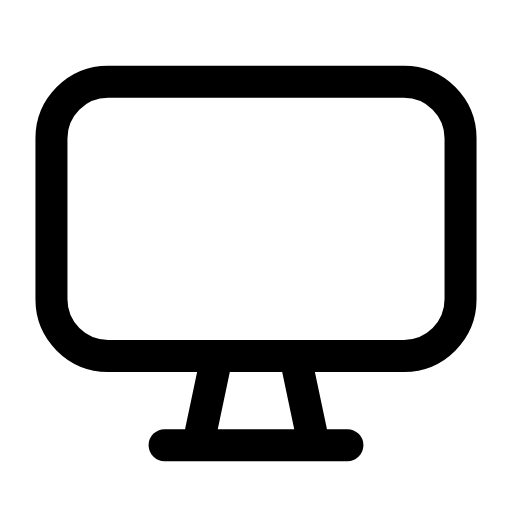
t = 0.00 s
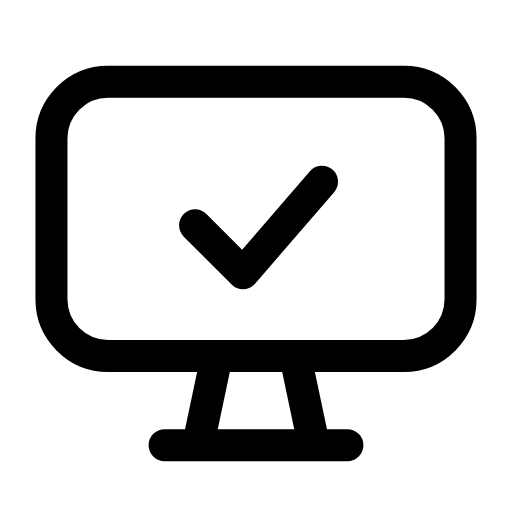
t = 0.28 s
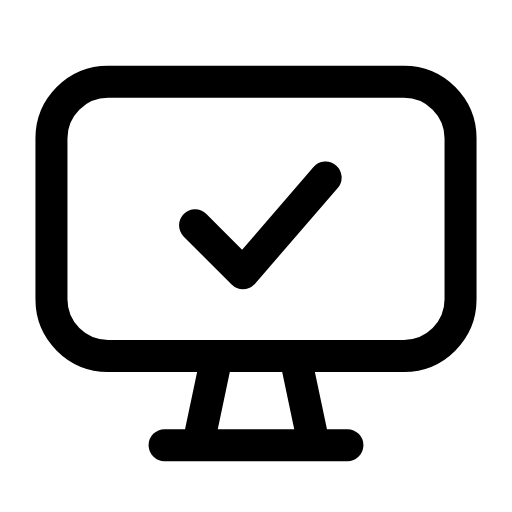
t = 0.59 s
t = 0.83 s: frame unchanged from t = 0.59 s, image omitted
t = 1.14 s: frame unchanged from t = 0.59 s, image omitted
t = 1.44 s: frame unchanged from t = 0.00 s, image omitted

The animated SVG that drew these frames (rendered in a browser with its animation timeline set to each time). Animation: 1 SMIL element (animate=1); one cycle of 1.70 s, repeats indefinitely.

<svg xmlns="http://www.w3.org/2000/svg" width="24" height="24" viewBox="0 0 24 24" fill="none"><g transform="translate(-0.24 -0.248) scale(1.02)"><rect stroke="currentColor" stroke-width="1.471" stroke-linecap="round" stroke-linejoin="round" fill="none" x="2.6" y="4" width="18.8" height="12.6" rx="2.6"></rect><path stroke="currentColor" stroke-width="1.471" stroke-linecap="round" stroke-linejoin="round" fill="none" d="M10.2 16.6L9.4 20.4M13.8 16.6L14.6 20.4"></path><line stroke="currentColor" stroke-width="1.471" stroke-linecap="round" stroke-linejoin="round" fill="none" x1="7.8" y1="20.7" x2="16.2" y2="20.7"></line><path stroke="currentColor" stroke-width="1.471" stroke-linecap="round" stroke-linejoin="round" fill="none" d="M9.2 10.6L11.4 12.8L15.2 8.4" pathLength="1" stroke-dasharray="1"><animate attributeName="stroke-dashoffset" values="1;1;0;0;0;0;1;1;1" keyTimes="0;0.081;0.2475;0.45;0.6;0.735;0.846;0.9;1" dur="1.7s" repeatCount="indefinite" calcMode="spline" keySplines="0.16 1 0.3 1;0.16 1 0.3 1;0.16 1 0.3 1;0.16 1 0.3 1;0.16 1 0.3 1;0.16 1 0.3 1;0.16 1 0.3 1;0.16 1 0.3 1"/></path></g></svg>
